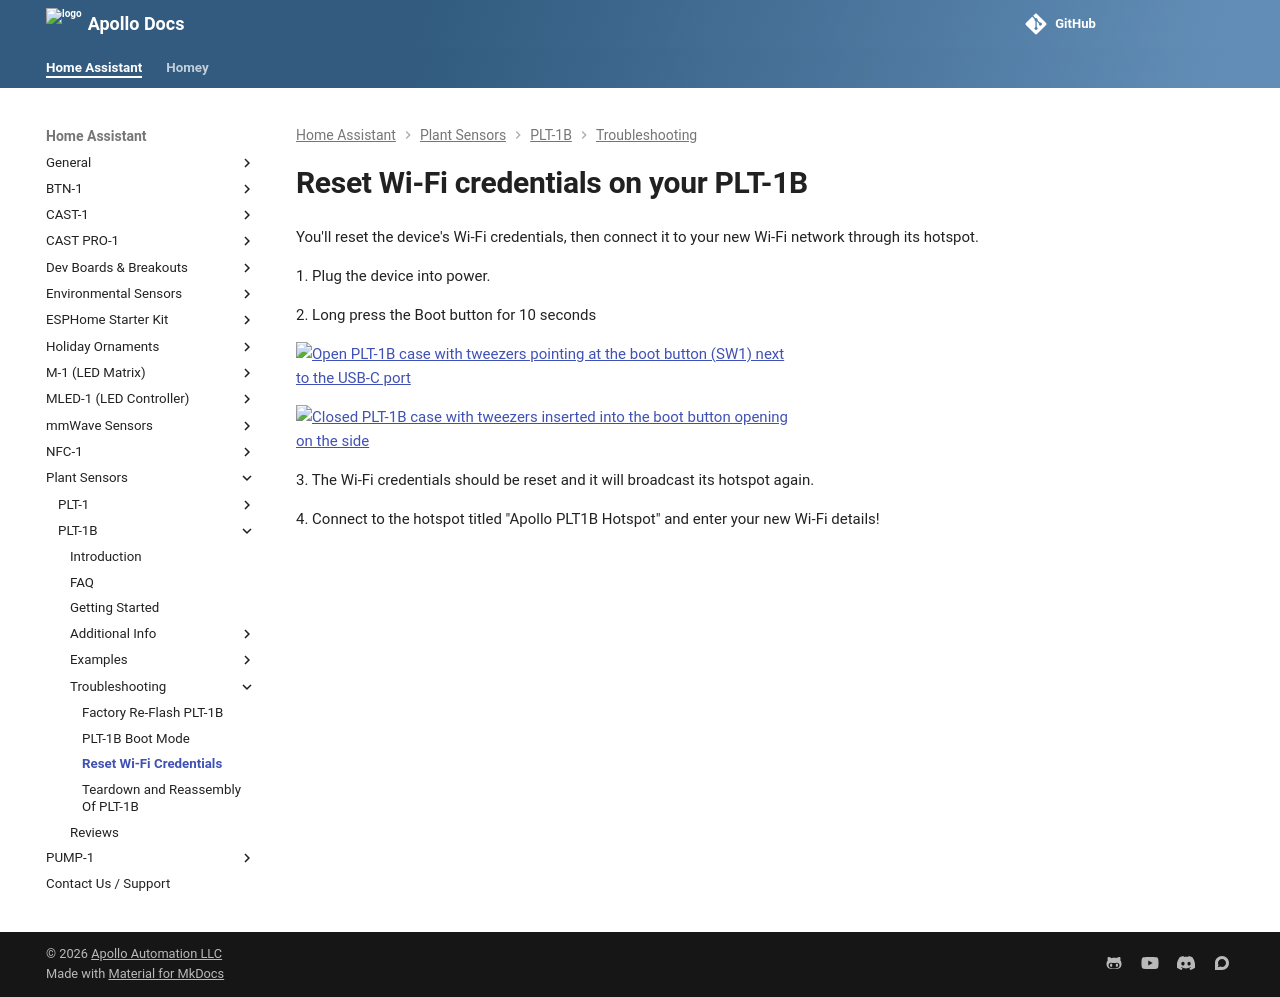

repository: ApolloAutomation/docs · page: products/plt1b/troubleshooting/plt1b-reset-wi-fi-credentials/index.html · generator: mkdocs

---
title: Reset Wi-Fi credentials
description: Step by step guide for resetting the Wi-Fi Credentials on your PLT-1B.
---
# Reset Wi-Fi credentials on your PLT-1B

You'll reset the device's Wi-Fi credentials, then connect it to your new Wi-Fi network through its hotspot.

1\. Plug the device into power.

2\. Long press the Boot button for 10 seconds

![Open PLT-1B case with tweezers pointing at the boot button (SW1) next to the USB-C port](/assets/plt-boot-mode-pic-2.jpg)

![Closed PLT-1B case with tweezers inserted into the boot button opening on the side](/assets/plt-boot-mode-pic-4.jpg)

3\. The Wi-Fi credentials should be reset and it will broadcast its hotspot again.

4\. Connect to the hotspot titled "Apollo PLT1B Hotspot" and enter your new Wi-Fi details!
